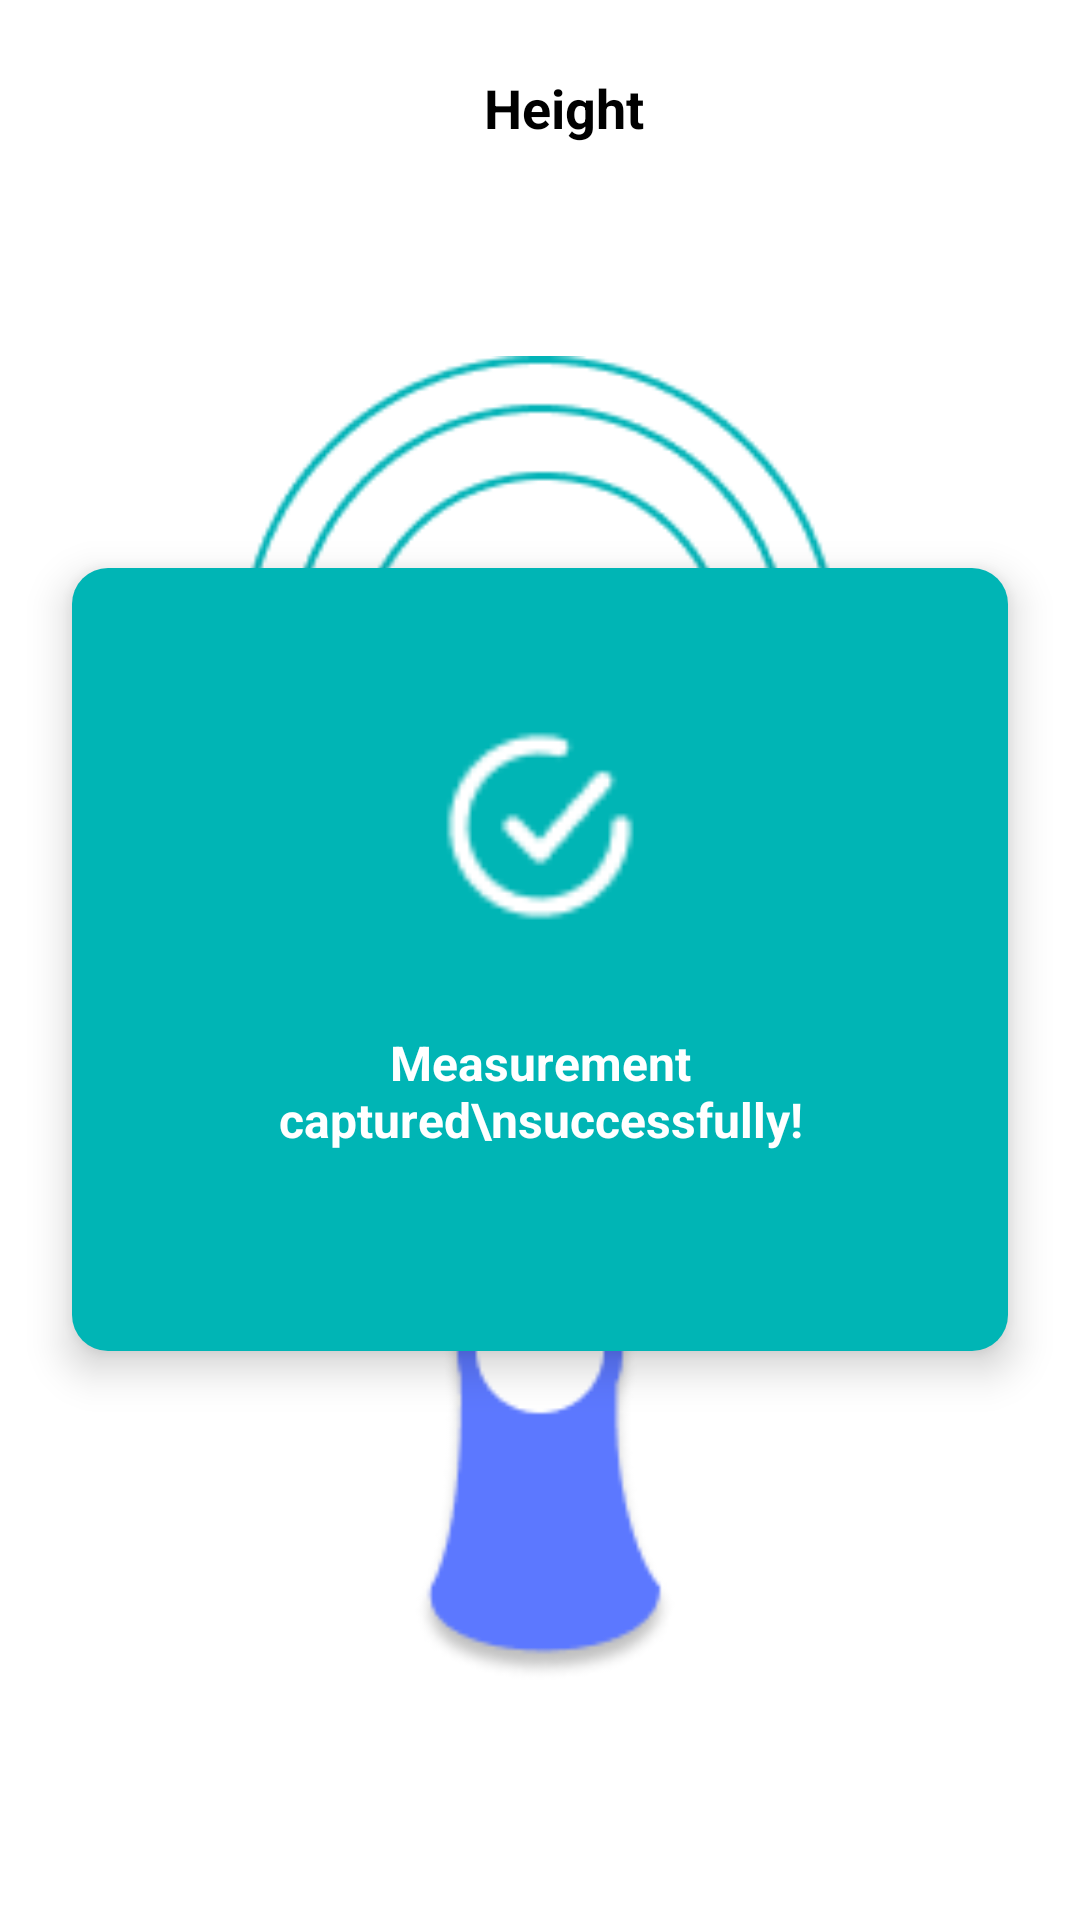

Produce the Android XML layout that renders to this screen, including the resource entries it uses.
<!-- AndroidManifest.xml: application theme Theme.Docbot -->
<!-- res/layout/activity_height_status_stepone.xml -->
<?xml version="1.0" encoding="utf-8"?>
<FrameLayout xmlns:android="http://schemas.android.com/apk/res/android"
    xmlns:app="http://schemas.android.com/apk/res-auto"
    xmlns:tools="http://schemas.android.com/tools"
    android:id="@+id/rootLayout"
    android:layout_width="match_parent"
    android:layout_height="match_parent"
    tools:context=".activity.HeightStatusSteponeActivity">

    
    <LinearLayout
        android:id="@+id/main"
        android:layout_width="match_parent"
        android:layout_height="match_parent"
        android:orientation="vertical"
        android:background="@android:color/white"
        android:padding="16dp">

        
        <LinearLayout
            android:id="@+id/topBar"
            android:layout_width="match_parent"
            android:layout_height="wrap_content"
            android:orientation="horizontal"
            android:gravity="center_vertical">

            <ImageView
                android:id="@+id/backArrow"
                android:layout_width="40dp"
                android:layout_height="40dp"
                android:src="@drawable/arrow_back"
                android:contentDescription="Back" />

            <TextView
                android:id="@+id/title"
                android:layout_width="0dp"
                android:layout_height="wrap_content"
                android:layout_weight="1"
                android:text="Height"
                android:textStyle="bold"
                android:textSize="18sp"
                android:gravity="center"
                android:textColor="#000000" />

            <Space
                android:layout_width="24dp"
                android:layout_height="24dp" />
        </LinearLayout>

        <Space
            android:layout_width="match_parent"
            android:layout_height="0dp"
            android:layout_weight="1" />

        <ImageView
            android:id="@+id/centerImage"
            android:layout_width="200dp"
            android:layout_height="wrap_content"
            android:layout_gravity="center"
            android:adjustViewBounds="true"
            android:src="@drawable/height_device"
            android:contentDescription="Height Device" />

        <Space
            android:layout_width="match_parent"
            android:layout_height="0dp"
            android:layout_weight="1" />
    </LinearLayout>

    
    <LinearLayout
        android:id="@+id/successOverlay"
        android:layout_width="match_parent"
        android:layout_height="261dp"
        android:layout_gravity="center"
        android:orientation="vertical"
        android:padding="24dp"
        android:layout_margin="24dp"
        android:background="@drawable/bg_success_card"
        android:elevation="8dp"
        android:visibility="visible"
        android:gravity="center">

        <ImageView
            android:layout_width="72dp"
            android:layout_height="72dp"
            android:src="@drawable/add_succ"
            android:contentDescription="Success Icon"
            android:layout_marginBottom="16dp"
            app:tint="@android:color/white" />

        <TextView
            android:layout_width="wrap_content"
            android:layout_height="wrap_content"
            android:text="Measurement captured\nsuccessfully!"
            android:textAlignment="center"
            android:gravity="center"
            android:padding="16dp"
            android:textColor="@android:color/white"
            android:textSize="16sp"
            android:textStyle="bold" />
    </LinearLayout>

</FrameLayout>

    



































































<!-- resources referenced by this layout -->
<resources>
  <!-- drawable add_succ: png bitmap (drawable, 672 bytes) -->
  <!-- drawable bg_success_card (drawable) -->
  <?xml version="1.0" encoding="utf-8"?>
  <shape xmlns:android="http://schemas.android.com/apk/res/android"
      android:shape="rectangle">
      <solid android:color="#00B5B5" /> 
      <corners android:radius="12dp" />
  </shape>
  <!-- drawable height_device: png bitmap (drawable, 14195 bytes) -->
  <style name="Theme.Docbot" parent="Base.Theme.Docbot" />
  <style name="Base.Theme.Docbot" parent="Theme.Material3.DayNight.NoActionBar">
          
          
          <item name="android:windowBackground">@color/white</item>
          <item name="android:textColor">@color/black</item>
          <item name="colorPrimary">@color/primary</item>
          <item name="colorOnPrimary">@color/white</item>
          <item name="colorSurface">@color/white</item>
      </style>
  <color name="white">#FFFFFF</color>
  <color name="black">#FF000000</color>
  <color name="primary">#02B3B7</color>
</resources>
